10-way image classification set "shapenet" from GitHub (kmi-robots/semantic-map-object-recognition); label vocabulary: books, bottles, boxes, chairs, doors, lamps, papers, sofas, tables, windows.

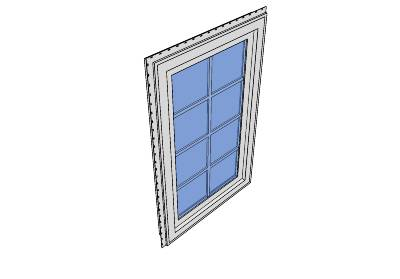
Label: windows

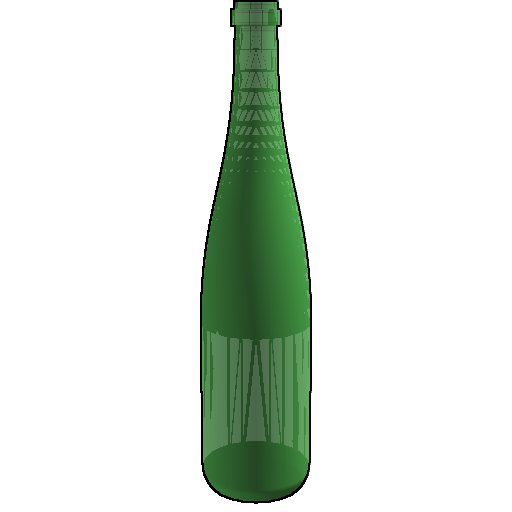
Label: bottles

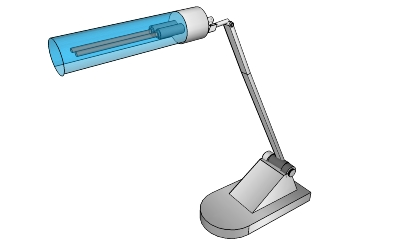
Label: lamps

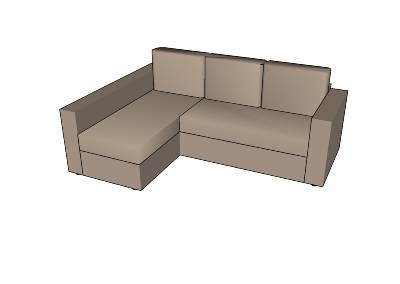
Label: sofas

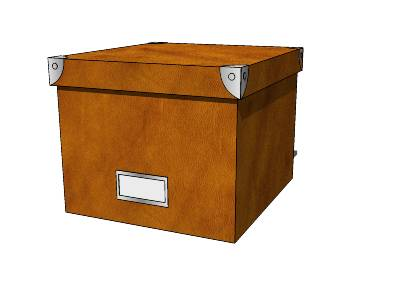
Label: boxes

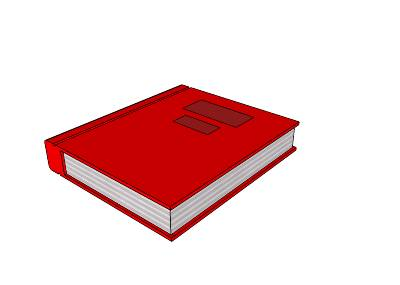
Label: books
